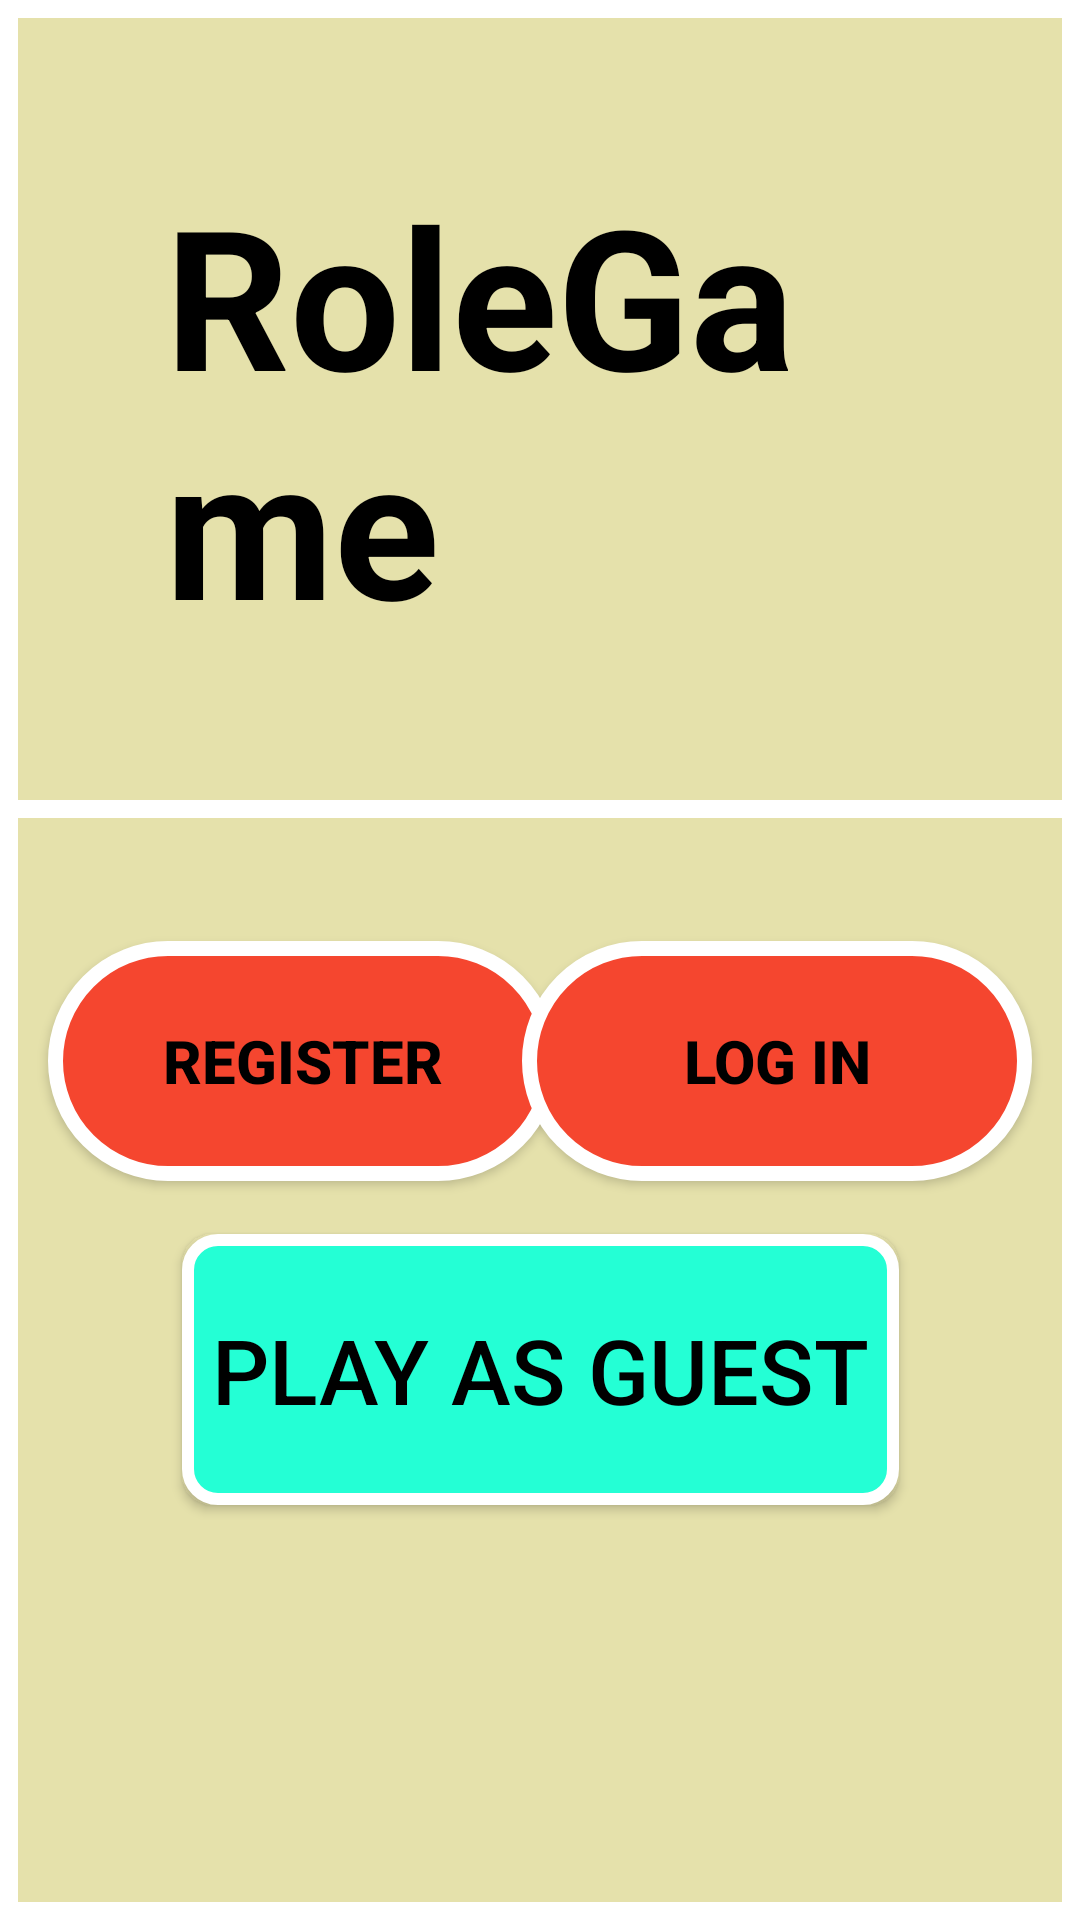

Layout XML and referenced resources for this Android screen:
<!-- AndroidManifest.xml: application theme Theme.RoleGame -->
<!-- res/layout/useless_pre_main.xml -->
<?xml version="1.0" encoding="utf-8"?>
<androidx.constraintlayout.widget.ConstraintLayout xmlns:android="http://schemas.android.com/apk/res/android"
    xmlns:app="http://schemas.android.com/apk/res-auto"
    xmlns:tools="http://schemas.android.com/tools"
    android:layout_width="match_parent"
    android:layout_height="match_parent"
    android:background="@drawable/background"
    tools:context=".PreMain">

    <TextView
        android:id="@+id/gameName"
        android:layout_width="match_parent"
        android:layout_height="wrap_content"
        android:padding="55dp"
        android:text="@string/app_name"
        android:textColor="@color/black"
        android:textSize="65sp"
        android:textStyle="bold"
        android:background="@drawable/background"
        app:layout_constraintEnd_toEndOf="parent"
        app:layout_constraintStart_toStartOf="parent"
        app:layout_constraintTop_toTopOf="parent" />

    <Button
        android:id="@+id/register_button"
        android:layout_width="170dp"
        android:layout_height="80dp"
        android:layout_marginStart="16dp"
        android:layout_marginLeft="16dp"
        android:background="@drawable/b_type_1"
        android:text="@string/register"
        app:layout_constraintBottom_toTopOf="@+id/guest_button"
        app:layout_constraintStart_toStartOf="parent"
        app:layout_constraintTop_toBottomOf="@+id/gameName"
        app:layout_constraintVertical_bias="0.7"
        style="@style/PreMainButtons" />

    <Button
        android:id="@+id/login_button"
        android:layout_width="170dp"
        android:layout_height="80dp"
        android:layout_marginEnd="16dp"
        android:layout_marginRight="16dp"
        android:background="@drawable/b_type_1"
        android:text="@string/log_in"
        app:layout_constraintBottom_toTopOf="@+id/guest_button"
        app:layout_constraintEnd_toEndOf="parent"
        app:layout_constraintTop_toBottomOf="@+id/gameName"
        app:layout_constraintVertical_bias="0.7"
        style="@style/PreMainButtons" />

    <Button
        android:id="@+id/guest_button"
        android:layout_width="wrap_content"
        android:layout_height="wrap_content"
        android:background="@drawable/b_type_2"
        android:paddingLeft="10dp"
        android:paddingTop="25dp"
        android:paddingRight="10dp"
        android:paddingBottom="25dp"
        android:text="@string/play_as_guest"
        android:textColor="@color/black"
        android:textSize="30sp"
        app:layout_constraintBottom_toBottomOf="parent"
        app:layout_constraintEnd_toEndOf="parent"
        app:layout_constraintHorizontal_bias="0.5"
        app:layout_constraintStart_toStartOf="parent"
        app:layout_constraintTop_toBottomOf="@+id/gameName" />

</androidx.constraintlayout.widget.ConstraintLayout>
<!-- resources referenced by this layout -->
<resources>
  <color name="black">#FF000000</color>
  <!-- drawable b_type_1 (drawable) -->
  <?xml version="1.0" encoding="utf-8"?>
  <selector xmlns:android="http://schemas.android.com/apk/res/android">
  
      <item android:state_pressed="true">
          <shape android:shape="rectangle">
              <stroke
                  android:color="@color/white"
                  android:width="5dp"/>
              <solid
                  android:color="@color/darker_light_red"/>
              <corners
                  android:radius="200dp" />
          </shape>
      </item>
  
      <item>
          <shape android:shape="rectangle">
              <stroke
                  android:color="@color/white"
                  android:width="5dp"/>
              <solid
                  android:color="@color/light_red"/>
              <corners
                  android:radius="200dp" />
          </shape>
      </item>
  
  </selector>
  <!-- drawable b_type_2 (drawable) -->
  <?xml version="1.0" encoding="utf-8"?>
  <selector xmlns:android="http://schemas.android.com/apk/res/android">
  
      <item android:state_pressed="true">
          <shape android:shape="rectangle">
  
              <solid
                  android:color="@color/darker_light_blue"/>
              <stroke
                  android:color="@color/white"
                  android:width="4dp"/>
              <corners
                  android:radius="10dp" />
          </shape>
      </item>
  
      <item>
          <shape android:shape="rectangle">
  
              <solid
                  android:color="@color/light_blue"/>
              <stroke
                  android:color="@color/white"
                  android:width="4dp"/>
              <corners
                  android:radius="10dp" />
          </shape>
      </item>
  
  </selector>
  <!-- drawable background (drawable) -->
  <?xml version="1.0" encoding="utf-8"?>
  <selector xmlns:android="http://schemas.android.com/apk/res/android">
  
      <item>
  
          <shape>
  
              <stroke
                  android:color="@color/white"
                  android:width="6dp"/>
              <solid
                  android:color="@color/background"/>
  
          </shape>
  
      </item>
  
  </selector>
  <string name="app_name">RoleGame</string>
  <string name="log_in">log in</string>
  <string name="play_as_guest">Play As Guest</string>
  <string name="register">Register</string>
  <style name="PreMainButtons">
          <item name="android:textStyle">bold</item>
          <item name="android:textSize">20sp</item>
          <item name="android:textColor">@color/black</item>
      </style>
  <style name="Theme.RoleGame" parent="Theme.AppCompat.Light.DarkActionBar">
          
          <item name="colorPrimary">@color/light_red</item>
          <item name="android:windowFullscreen">true</item>
          <item name="colorControlNormal">@color/white</item>
          <item name="colorControlActivated">@color/light_red</item>
          <item name="android:windowAnimationStyle">@null</item>
      </style>
  <color name="white">#FFFFFFFF</color>
  <color name="darker_light_red">#C13623</color>
  <color name="light_red">#f5462f</color>
  <color name="darker_light_blue">#16D3C1</color>
  <color name="light_blue">#24ffd5</color>
  <color name="background">#e5e1ab</color>
</resources>
